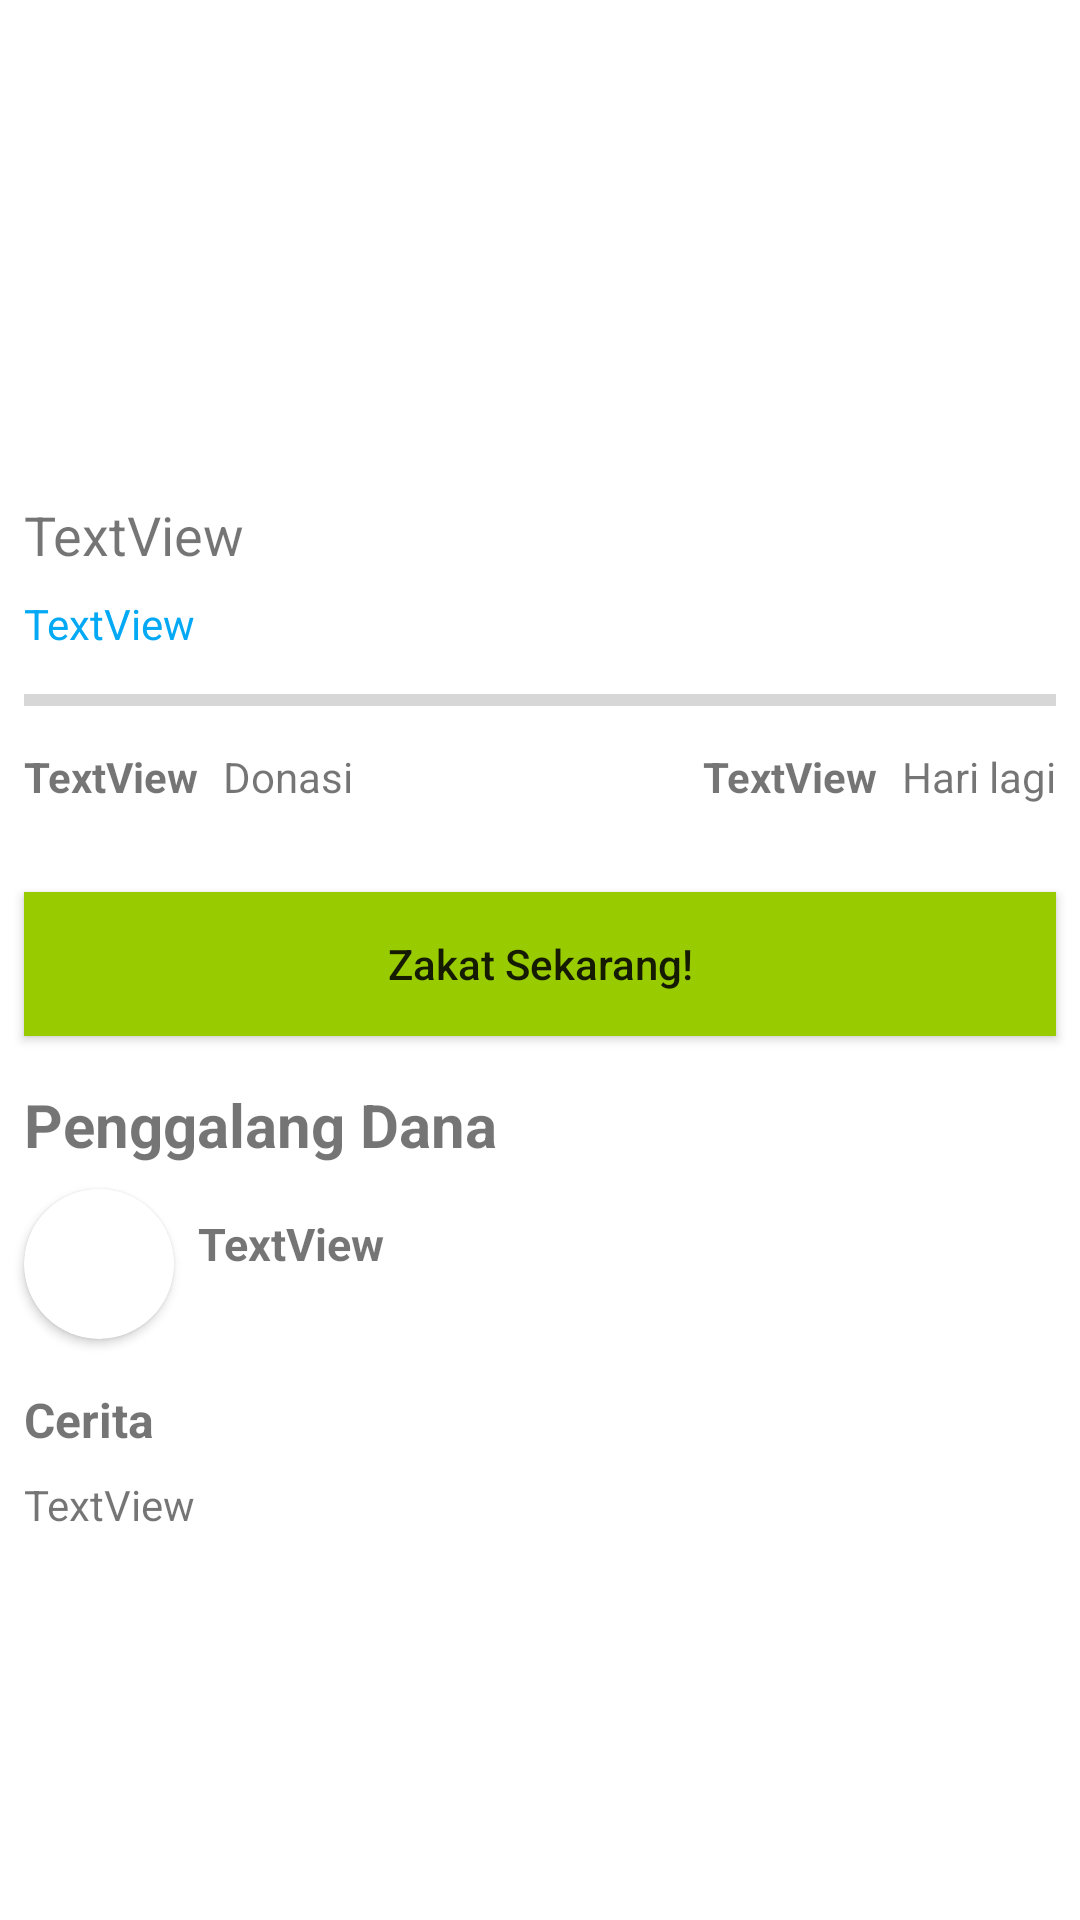

This screen was rendered from an Android layout file. Write that file and the resources it references.
<!-- AndroidManifest.xml: application theme Theme.160419162_MuliaHati -->
<!-- res/layout/fragment_zakat_detail.xml -->
<?xml version="1.0" encoding="utf-8"?>
<androidx.constraintlayout.widget.ConstraintLayout xmlns:android="http://schemas.android.com/apk/res/android"
    xmlns:app="http://schemas.android.com/apk/res-auto"
    xmlns:tools="http://schemas.android.com/tools"
    android:id="@+id/frameLayout4"
    android:layout_width="match_parent"
    android:layout_height="match_parent"
    tools:context=".view.ZakatDetailFragment">

    <ScrollView
        android:layout_width="match_parent"
        android:layout_height="match_parent">

        <androidx.constraintlayout.widget.ConstraintLayout
            android:layout_width="match_parent"
            android:layout_height="wrap_content">
            <ImageView
                android:id="@+id/imgZakatDetail"
                android:layout_width="0dp"
                android:layout_height="150dp"
                android:layout_marginTop="8dp"
                android:scaleType="center"
                app:layout_constraintEnd_toEndOf="parent"
                app:layout_constraintStart_toStartOf="parent"
                app:layout_constraintTop_toTopOf="parent"
                tools:src="@tools:sample/backgrounds/scenic" />

            <TextView
                android:id="@+id/txtJudulZakatDetail"
                android:layout_width="0dp"
                android:layout_height="wrap_content"
                android:layout_marginStart="8dp"
                android:layout_marginTop="8dp"
                android:layout_marginEnd="8dp"
                android:text="TextView"
                android:textSize="18dp"
                app:layout_constraintEnd_toEndOf="parent"
                app:layout_constraintStart_toStartOf="parent"
                app:layout_constraintTop_toBottomOf="@+id/imgZakatDetail" />

            <TextView
                android:id="@+id/txtTerkumpulZakatDetail"
                android:layout_width="wrap_content"
                android:layout_height="wrap_content"
                android:layout_marginTop="8dp"
                android:text="TextView"
                android:textColor="#03A9F4"
                app:layout_constraintStart_toStartOf="@+id/txtJudulZakatDetail"
                app:layout_constraintTop_toBottomOf="@+id/txtJudulZakatDetail" />

            <TextView
                android:id="@+id/txtTargetZakatDetail"
                android:layout_width="wrap_content"
                android:layout_height="wrap_content"
                android:layout_marginStart="8dp"
                android:layout_marginTop="8dp"
                app:layout_constraintStart_toEndOf="@+id/txtTerkumpulZakatDetail"
                app:layout_constraintTop_toBottomOf="@+id/txtJudulZakatDetail" />

            <ProgressBar
                android:id="@+id/progressZakatDetail"
                style="?android:attr/progressBarStyleHorizontal"
                android:layout_width="0dp"
                android:layout_height="wrap_content"
                android:layout_marginStart="8dp"
                android:layout_marginTop="8dp"
                android:layout_marginEnd="8dp"
                app:layout_constraintEnd_toEndOf="parent"
                app:layout_constraintStart_toStartOf="parent"
                app:layout_constraintTop_toBottomOf="@+id/txtTargetZakatDetail" />

            <TextView
                android:id="@+id/txtDonaturZakatDetail"
                android:layout_width="wrap_content"
                android:layout_height="wrap_content"
                android:layout_marginTop="8dp"
                android:text="TextView"
                android:textStyle="bold"
                app:layout_constraintStart_toStartOf="@+id/progressZakatDetail"
                app:layout_constraintTop_toBottomOf="@+id/progressZakatDetail" />

            <TextView
                android:id="@+id/textView22"
                android:layout_width="wrap_content"
                android:layout_height="wrap_content"
                android:layout_marginStart="8dp"
                android:text="Donasi"
                app:layout_constraintStart_toEndOf="@+id/txtDonaturZakatDetail"
                app:layout_constraintTop_toTopOf="@+id/txtDonaturZakatDetail" />

            <TextView
                android:id="@+id/textView23"
                android:layout_width="wrap_content"
                android:layout_height="wrap_content"
                android:layout_marginTop="8dp"
                android:layout_marginEnd="8dp"
                android:text="Hari lagi"
                app:layout_constraintEnd_toEndOf="parent"
                app:layout_constraintTop_toBottomOf="@+id/progressZakatDetail" />

            <TextView
                android:id="@+id/txtDurasiZakatDetail"
                android:layout_width="wrap_content"
                android:layout_height="wrap_content"
                android:layout_marginEnd="8dp"
                android:text="TextView"
                android:textStyle="bold"
                app:layout_constraintEnd_toStartOf="@+id/textView23"
                app:layout_constraintTop_toTopOf="@+id/textView23" />

            <Button
                android:id="@+id/button2"
                android:layout_width="0dp"
                android:layout_height="wrap_content"
                android:layout_marginStart="8dp"
                android:layout_marginTop="56dp"
                android:layout_marginEnd="8dp"
                android:background="@android:color/holo_green_light"
                android:elevation="2dp"
                android:text="Zakat Sekarang!"
                android:textAllCaps="false"
                app:cornerRadius="10dp"
                app:layout_constraintEnd_toEndOf="parent"
                app:layout_constraintStart_toStartOf="parent"
                app:layout_constraintTop_toBottomOf="@+id/progressZakatDetail" />

            <TextView
                android:id="@+id/textView25"
                android:layout_width="wrap_content"
                android:layout_height="wrap_content"
                android:layout_marginTop="16dp"
                android:text="Penggalang Dana"
                android:textSize="20sp"
                android:textStyle="bold"
                app:layout_constraintStart_toStartOf="@+id/button2"
                app:layout_constraintTop_toBottomOf="@+id/button2" />

            <androidx.cardview.widget.CardView
                android:id="@+id/cardPenggalangZakatDetail"
                android:layout_width="0dp"
                android:layout_height="wrap_content"
                android:layout_marginTop="8dp"
                app:cardCornerRadius="100dp"
                app:layout_constraintStart_toStartOf="@+id/textView25"
                app:layout_constraintTop_toBottomOf="@+id/textView25">

                <ImageView
                    android:id="@+id/imgPenggalangZakatDetail"
                    android:layout_width="50dp"
                    android:layout_height="50dp"
                    android:scaleType="centerCrop"
                    tools:src="@tools:sample/avatars" />
            </androidx.cardview.widget.CardView>

            <TextView
                android:id="@+id/txtPenggalangZakatDetail"
                android:layout_width="wrap_content"
                android:layout_height="wrap_content"
                android:layout_marginStart="8dp"
                android:layout_marginTop="16dp"
                android:text="TextView"
                android:textSize="15sp"
                android:textStyle="bold"
                app:layout_constraintStart_toEndOf="@+id/cardPenggalangZakatDetail"
                app:layout_constraintTop_toBottomOf="@+id/textView25" />

            <TextView
                android:id="@+id/textView27"
                android:layout_width="wrap_content"
                android:layout_height="wrap_content"
                android:layout_marginTop="16dp"
                android:text="Cerita"
                android:textSize="16sp"
                android:textStyle="bold"
                app:layout_constraintStart_toStartOf="@+id/cardPenggalangZakatDetail"
                app:layout_constraintTop_toBottomOf="@+id/cardPenggalangZakatDetail" />

            <TextView
                android:id="@+id/txtCeritaZakatDetail"
                android:layout_width="0dp"
                android:layout_height="wrap_content"
                android:layout_marginTop="8dp"
                android:layout_marginEnd="8dp"
                android:layout_marginBottom="100dp"
                android:text="TextView"
                app:layout_constraintBottom_toBottomOf="parent"
                app:layout_constraintEnd_toEndOf="parent"
                app:layout_constraintHorizontal_bias="0.0"
                app:layout_constraintStart_toStartOf="@+id/textView27"
                app:layout_constraintTop_toBottomOf="@+id/textView27"
                app:layout_constraintVertical_bias="0.041" />

        </androidx.constraintlayout.widget.ConstraintLayout>
    </ScrollView>


</androidx.constraintlayout.widget.ConstraintLayout>
<!-- resources referenced by this layout -->
<resources>
  <style name="Theme.160419162_MuliaHati" parent="Theme.MaterialComponents.DayNight.DarkActionBar">
          
          <item name="colorPrimary">@color/purple_500</item>
          <item name="colorPrimaryVariant">@color/purple_700</item>
          <item name="colorOnPrimary">@color/white</item>
          
          <item name="colorSecondary">@color/teal_200</item>
          <item name="colorSecondaryVariant">@color/teal_700</item>
          <item name="colorOnSecondary">@color/black</item>
          
          <item name="android:statusBarColor" tools:targetApi="l">?attr/colorPrimaryVariant</item>
          
      </style>
  <!-- not gathered from this repository: default colours our renderer supplied (Android Studio template values) -->
  <color name="purple_500">#FF6200EE</color>
  <color name="purple_700">#FF3700B3</color>
  <color name="teal_200">#FF03DAC5</color>
  <color name="teal_700">#FF018786</color>
  <color name="black">#FF000000</color>
  <color name="white">#FFFFFFFF</color>
</resources>
